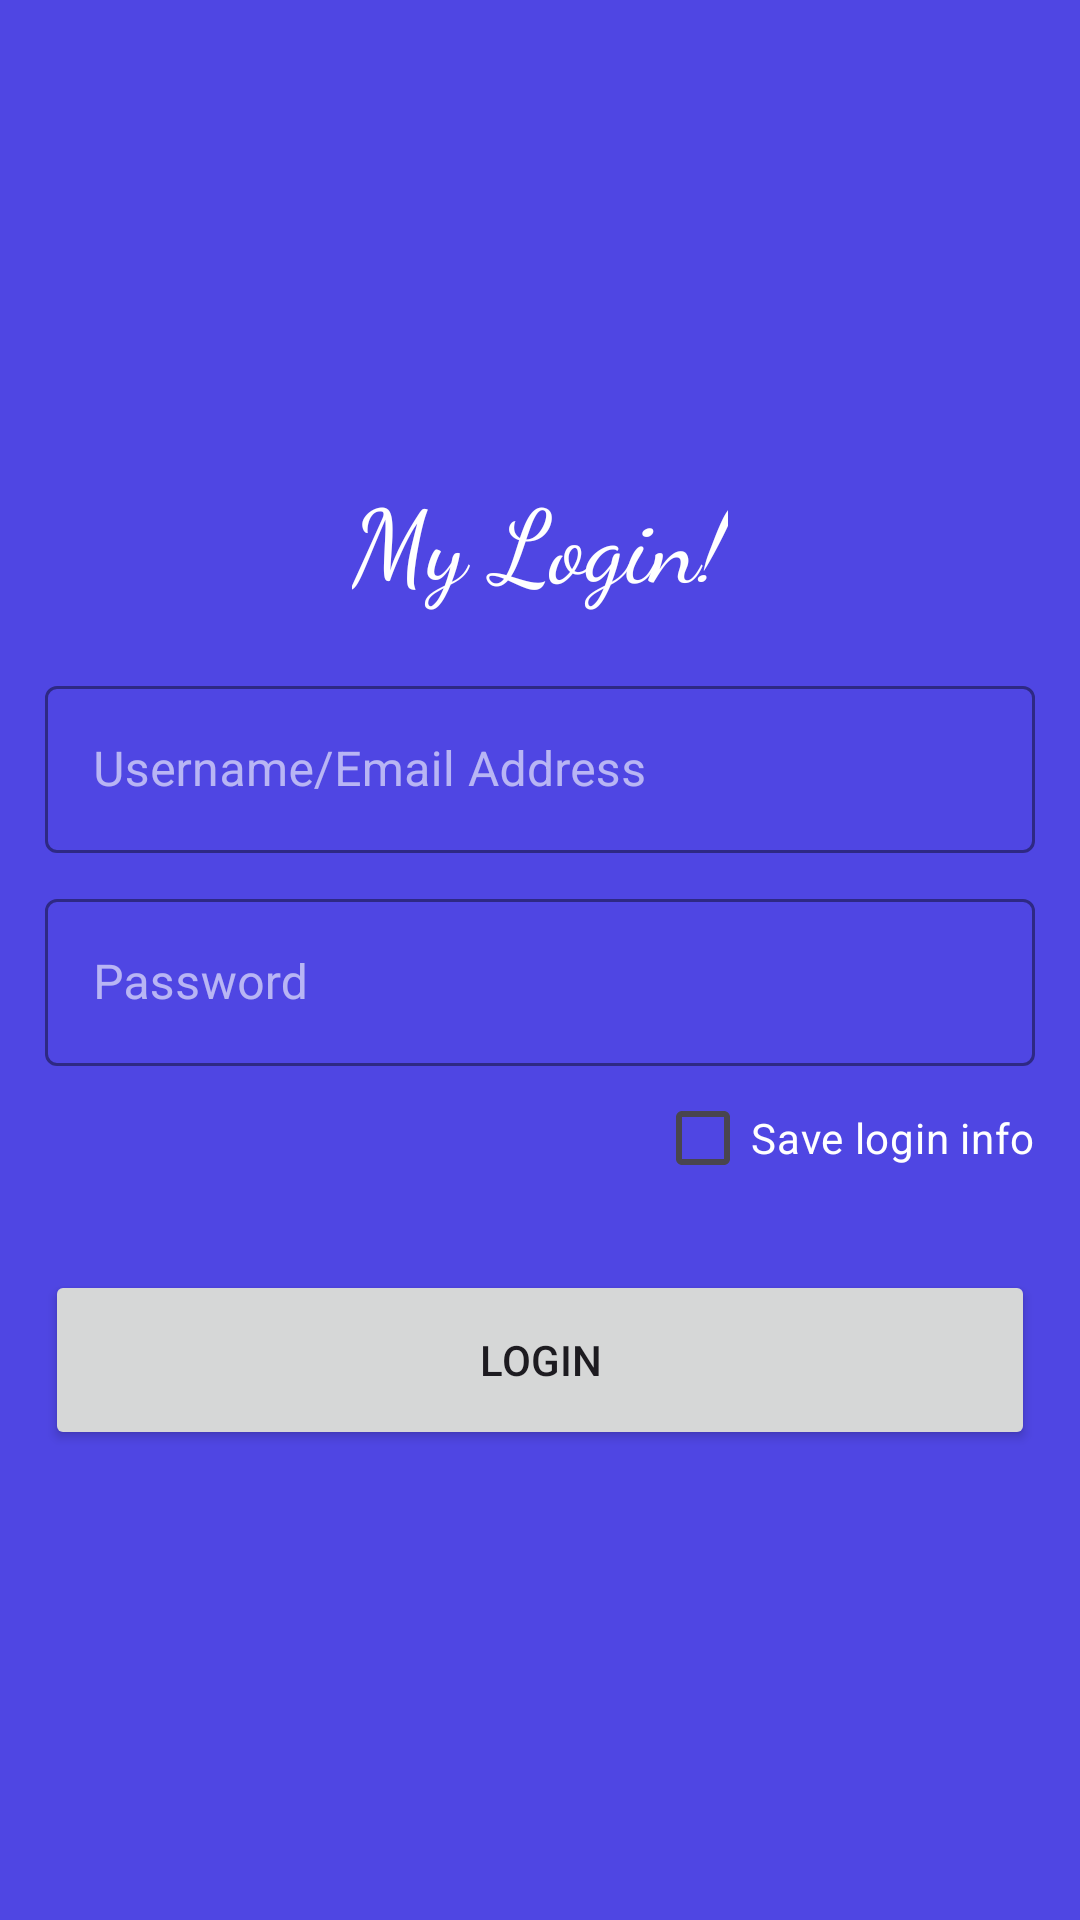

Android layout source for this screen:
<!-- AndroidManifest.xml: application theme Theme.Navigation_between_Activitys -->
<!-- res/layout/activity_main.xml -->
<?xml version="1.0" encoding="utf-8"?>
<LinearLayout xmlns:android="http://schemas.android.com/apk/res/android"
    xmlns:app="http://schemas.android.com/apk/res-auto"
    xmlns:tools="http://schemas.android.com/tools"
    android:layout_width="match_parent"
    android:layout_height="match_parent"
    tools:context=".MainActivity"
    android:padding="15dp"
    android:gravity="center"
    android:orientation="vertical"
    android:background="#4F46E3">

    <TextView
        android:layout_width="wrap_content"
        android:layout_height="wrap_content"
        android:text="My Login!"
        android:textColor="@color/white"
        android:textSize="34sp"
        android:fontFamily="cursive"
    />
    <com.google.android.material.textfield.TextInputLayout
       app:boxStrokeColor="@color/white"
        app:hintTextColor="@color/white"
        android:layout_width="match_parent"
        android:layout_height="wrap_content"
        style="@style/Widget.MaterialComponents.TextInputLayout.OutlinedBox"
        android:layout_marginTop="20dp">
        <com.google.android.material.textfield.TextInputEditText
            android:id="@+id/txt_username"
            android:layout_width="match_parent"
            android:layout_height="wrap_content"
            android:inputType="textEmailAddress"
            android:hint="Username/Email Address"
            android:textColor="@color/white"
            />
    </com.google.android.material.textfield.TextInputLayout>

    <com.google.android.material.textfield.TextInputLayout
        app:boxStrokeColor="@color/white"
        app:hintTextColor="@color/white"
        android:layout_width="match_parent"
        android:layout_height="wrap_content"
        style="@style/Widget.MaterialComponents.TextInputLayout.OutlinedBox"
        android:layout_marginTop="10dp">
        <com.google.android.material.textfield.TextInputEditText
            android:id="@+id/txt_password"
            android:layout_width="match_parent"
            android:layout_height="wrap_content"
            android:inputType="textPassword"
            android:hint="Password"
            android:textColor="@color/white"/>
    </com.google.android.material.textfield.TextInputLayout>
    <CheckBox
        android:layout_width="wrap_content"
        android:layout_height="wrap_content"
        android:layout_gravity="end"
        android:text="Save login info"
        android:textColor="@color/white"/>
    <Button
        android:id="@+id/login_btn"
        android:layout_width="match_parent"
        android:layout_height="wrap_content"
        android:text="Login"
        android:layout_marginTop="20dp"
        android:minHeight="60dp"
        app:cornerRadius="25dp"/>

</LinearLayout>
<!-- resources referenced by this layout -->
<resources>
  <style name="Theme.Navigation_between_Activitys" parent="Base.Theme.Navigation_between_Activitys" />
  <style name="Base.Theme.Navigation_between_Activitys" parent="Theme.Material3.DayNight.NoActionBar">
          
          
          <item name="colorOnSurface">@color/white</item>
      </style>
  <!-- not gathered from this repository: default colours our renderer supplied (Android Studio template values) -->
  <color name="white">#FFFFFFFF</color>
</resources>
